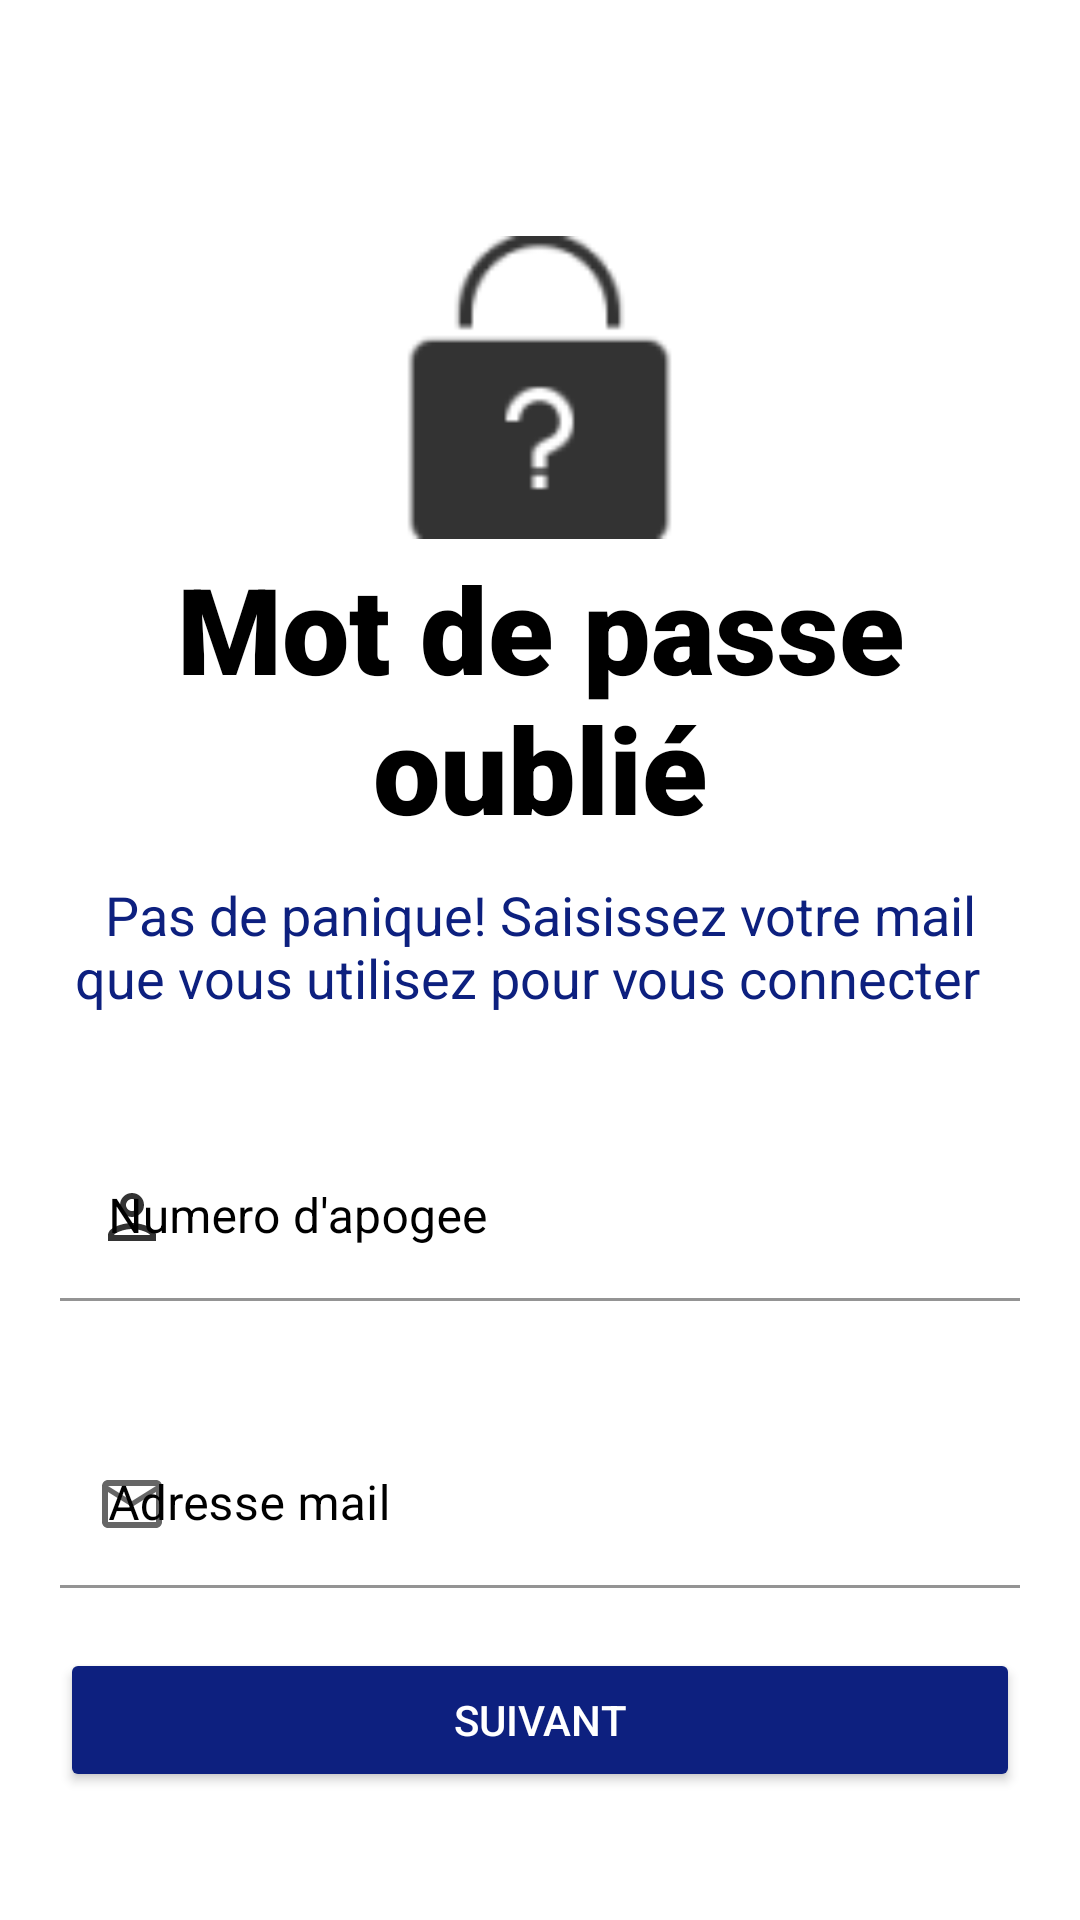

Here is an Android app screen rendered from its layout file. Give the layout XML and the strings, colors and styles it references.
<!-- AndroidManifest.xml: application theme Theme.EasyA -->
<!-- res/layout/activity_forget_password.xml -->
<?xml version="1.0" encoding="utf-8"?>
<ScrollView xmlns:android="http://schemas.android.com/apk/res/android"
    xmlns:app="http://schemas.android.com/apk/res-auto"
    xmlns:tools="http://schemas.android.com/tools"
    android:layout_width="match_parent"
    android:layout_height="match_parent"
    android:padding="20dp"
    tools:context=".forget_password">



    <LinearLayout
        android:layout_width="match_parent"
        android:layout_height="wrap_content"
        android:orientation="vertical">

        <ImageView
            android:layout_width="30dp"
            android:layout_height="30dp"
            android:background="@drawable/ic_back"
            android:layout_gravity="left"
            android:onClick="get_back"
            ></ImageView>

        <TextView
            android:id="@+id/test_reset"
            android:textSize="19sp"
            android:textColor="@color/black"
            android:layout_width="wrap_content"
            android:layout_height="wrap_content"></TextView>

        <ImageView
            android:layout_width="101dp"
            android:layout_height="107dp"
            android:layout_gravity="center"
            android:src="@drawable/ic_forgot_pass"></ImageView>

        <TextView
            android:layout_width="wrap_content"
            android:layout_height="wrap_content"
            android:layout_gravity="center"
            android:fontFamily="sans-serif-black"
            android:text="@string/mot_de_passe_oublie"
            android:textAlignment="center"
            android:textColor="@color/black"
            android:textSize="40sp"></TextView>

        <TextView
            android:layout_width="wrap_content"
            android:layout_height="wrap_content"
            android:layout_gravity="center"
            android:layout_marginTop="10dp"
            android:fontFamily="sans-serif"
            android:text="Pas de panique! Saisissez votre mail que vous utilisez pour vous connecter  "
            android:textAlignment="center"
            android:textColor="@color/dark_blue"
            android:textSize="18sp"></TextView>

        <com.google.android.material.textfield.TextInputLayout
            style="@style/Widget.MaterialComponents.TextInputLayout.FilledBox"
            android:layout_width="match_parent"
            android:layout_height="wrap_content"
            android:layout_marginTop="40dp"
            android:hint="Numero d'apogee"
            android:textColorHint="@color/black"
            app:boxBackgroundColor="@color/cardview_light_background"
            app:boxStrokeColor="@color/black"
            app:boxStrokeWidthFocused="2dp"
            app:startIconDrawable="@drawable/ic_name"
            app:startIconTint="@color/black">

            <com.google.android.material.textfield.TextInputEditText
                android:id="@+id/reset_num"
                android:layout_width="match_parent"
                android:layout_height="wrap_content"
                android:inputType="number"
                android:textColor="@color/black"></com.google.android.material.textfield.TextInputEditText>
        </com.google.android.material.textfield.TextInputLayout>

        <com.google.android.material.textfield.TextInputLayout
            style="@style/Widget.MaterialComponents.TextInputLayout.FilledBox"
            android:layout_width="match_parent"
            android:layout_height="wrap_content"
            android:layout_marginTop="40dp"
            android:hint="@string/adresse_mail"
            android:textColorHint="@color/black"
            app:boxBackgroundColor="@color/cardview_light_background"
            app:boxStrokeColor="@color/black"
            app:boxStrokeWidthFocused="2dp"
            app:startIconDrawable="@drawable/ic_mail"
            app:startIconTint="@color/black">

            <com.google.android.material.textfield.TextInputEditText
                android:id="@+id/reset_email"
                android:layout_width="match_parent"
                android:layout_height="wrap_content"
                android:inputType="textEmailAddress"
                android:textColor="@color/black"></com.google.android.material.textfield.TextInputEditText>
        </com.google.android.material.textfield.TextInputLayout>

        <Button
            android:id="@+id/reset_btn"
            android:layout_width="match_parent"
            android:layout_height="wrap_content"
            android:layout_gravity="center"
            android:layout_marginTop="20dp"
            android:backgroundTint="@color/dark_blue"
            android:text="suivant"
            android:textColor="@color/white"></Button>

    </LinearLayout>
</ScrollView>
<!-- resources referenced by this layout -->
<resources>
  <color name="black">#FF000000</color>
  <color name="dark_blue">#0D207F</color>
  <color name="white">#FFFFFFFF</color>
  <!-- drawable ic_forgot_pass: png bitmap (drawable-hdpi, 434 bytes) -->
  <!-- drawable ic_mail (drawable-anydpi) -->
  <vector xmlns:android="http://schemas.android.com/apk/res/android"
      android:width="24dp"
      android:height="24dp"
      android:viewportWidth="24"
      android:viewportHeight="24"
      android:tint="#000000"
      android:alpha="0.6">
    <path
        android:fillColor="@android:color/black"
        android:pathData="M20,4L4,4c-1.1,0 -1.99,0.9 -1.99,2L2,18c0,1.1 0.9,2 2,2h16c1.1,0 2,-0.9 2,-2L22,6c0,-1.1 -0.9,-2 -2,-2zM20,18L4,18L4,8l8,5 8,-5v10zM12,11L4,6h16l-8,5z"/>
  </vector>
  <!-- drawable ic_name (drawable-anydpi) -->
  <vector xmlns:android="http://schemas.android.com/apk/res/android"
      android:width="24dp"
      android:height="24dp"
      android:viewportWidth="24"
      android:viewportHeight="24"
      android:tint="#000000"
      android:alpha="0.8">
    <path
        android:fillColor="@android:color/black"
        android:pathData="M12,6c1.1,0 2,0.9 2,2s-0.9,2 -2,2 -2,-0.9 -2,-2 0.9,-2 2,-2m0,10c2.7,0 5.8,1.29 6,2L6,18c0.23,-0.72 3.31,-2 6,-2m0,-12C9.79,4 8,5.79 8,8s1.79,4 4,4 4,-1.79 4,-4 -1.79,-4 -4,-4zM12,14c-2.67,0 -8,1.34 -8,4v2h16v-2c0,-2.66 -5.33,-4 -8,-4z"/>
  </vector>
  <string name="adresse_mail">Adresse mail</string>
  <string name="mot_de_passe_oublie">Mot de passe oublié</string>
  
      ///LISTE DES MATHS
  <style name="Theme.EasyA" parent="Theme.MaterialComponents.DayNight.DarkActionBar">
          
          <item name="colorPrimary">@color/purple_500</item>
          <item name="colorPrimaryVariant">@color/purple_700</item>
          <item name="colorOnPrimary">@color/white</item>
          
          <item name="colorSecondary">@color/teal_200</item>
          <item name="colorSecondaryVariant">@color/teal_700</item>
          <item name="colorOnSecondary">@color/black</item>
          
          <item name="android:statusBarColor" tools:targetApi="l">?attr/colorPrimaryVariant</item>
          
      </style>
  <!-- not gathered from this repository: default colours our renderer supplied (Android Studio template values) -->
  <color name="purple_500">#FF6200EE</color>
  <color name="purple_700">#FF3700B3</color>
  <color name="teal_200">#FF03DAC5</color>
  <color name="teal_700">#FF018786</color>
</resources>
